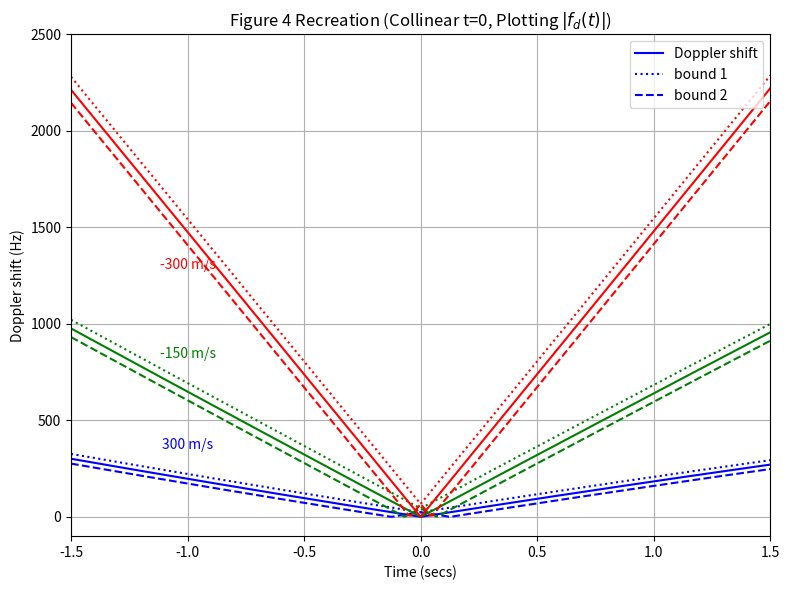

Python code for this plot:
# -*- coding: utf-8 -*-
"""
Generates Figure 4 Recreation from the paper:
"Doppler Analysis of Forward Scattering Radar With Opportunistic Signals From LEO Satellites"
[redacted]
DOI: 10.1109/ACCESS.2022.3214844

NOTE: Plots Absolute Value of FULL calculated Doppler shift |f_d(t)|
and the original, non-offset bounds bound1(t) and bound2(t).
Initial object ground position y_G(0) is adjusted to h*cot(theta0) to ensure
collinearity (z_F=0) at t=0. This setup results in f_d(0)=0.
Legend labels match Fig. 4.
"""

import numpy as np
import matplotlib.pyplot as plt

# 1. Constants & Parameters
R_E = 6.371e6 # Earth radius (m)
G = 6.6743e-11 # Gravitational constant (m^3 kg^-1 s^-2)
M_EARTH = 5.9722e24 # Earth mass (kg)
LAMBDA = 0.01 # Wavelength (m) -> fc = 30 GHz
K = 2 * np.pi / LAMBDA # Wave number (rad/m)
H_SAT = 550e3 # Satellite altitude (m)
H_OBJ = 10e3 # Object altitude (m)
OBJ_A = 20 # Object width (m, in x direction)
OBJ_B = 40 # Object length (m, in yG direction)
THETA_0_DEG = 65 # Initial elevation angle (degrees)
THETA_0_RAD = np.deg2rad(THETA_0_DEG)
# Speeds for Figure 4
SPEEDS = [300, -150, -300]

# 2. Time vector
t = np.linspace(-1.5, 1.5, 301) # Time vector (secs)
idx_t0 = np.argmin(np.abs(t)) # Index for t=0

# --- Helper Functions ---
def calculate_satellite_kinematics(t_vec, h_sat, theta_0_rad):
    """ Calculates satellite position, velocity, and angles over time. """
    r_sat = h_sat + R_E
    T_Sat = 2 * np.pi * np.sqrt(r_sat**3 / (G * M_EARTH))
    d_alpha_dt = 2 * np.pi / T_Sat
    cos_theta0_sq = np.cos(theta_0_rad)**2
    sin_theta0_sq = np.sin(theta_0_rad)**2
    term_inside_sqrt = sin_theta0_sq * (r_sat**2 - R_E**2 * cos_theta0_sq)
    term_inside_sqrt = np.maximum(term_inside_sqrt, 0)
    numerator = R_E * cos_theta0_sq + np.sqrt(term_inside_sqrt)
    alpha_0_arg = np.clip(numerator / r_sat, -1.0, 1.0)
    alpha_0 = np.arccos(alpha_0_arg)
    alpha_t = alpha_0 + d_alpha_dt * t_vec
    cos_alpha_t = np.cos(alpha_t)
    sin_alpha_t = np.sin(alpha_t)
    term1_atan = (r_sat) * sin_alpha_t
    term2_atan = (r_sat) * cos_alpha_t - R_E
    theta_t = np.pi/2 - np.arctan2(term1_atan, term2_atan)
    numerator_dtheta = (r_sat) * R_E * cos_alpha_t - r_sat**2
    denominator_dtheta = r_sat**2 - 2 * r_sat * R_E * cos_alpha_t + R_E**2
    denominator_dtheta = np.where(np.abs(denominator_dtheta) < 1e-9, 1e-9, denominator_dtheta)
    dtheta_dt = (numerator_dtheta / denominator_dtheta) * d_alpha_dt
    yS_t_sq = r_sat**2 + R_E**2 - 2 * r_sat * R_E * cos_alpha_t
    yS_t = np.sqrt(np.maximum(yS_t_sq, 0))
    yS_t_safe = np.where(yS_t < 1e-6, 1e-6, yS_t)
    v_yS_numerator = r_sat * R_E * sin_alpha_t * d_alpha_dt
    v_yS_t = v_yS_numerator / yS_t_safe
    return yS_t, v_yS_t, theta_t, dtheta_dt

def calculate_object_kinematics_ground_collinear_t0(t_vec, speed_yg, h_obj, theta0_rad):
    """
    Calculates object kinematics in ground frame (xG, yG, zG).
    Initial yG(0) is set to h_obj * cot(theta0_rad) to ensure z_F(0)=0.
    """
    if np.abs(np.sin(theta0_rad)) < 1e-9:
        yG_0 = 0
    else:
        yG_0 = h_obj / np.tan(theta0_rad) # h * cot(theta0)

    xG_t = np.zeros_like(t_vec)
    yG_t = yG_0 + speed_yg * t_vec
    zG_t = np.full_like(t_vec, h_obj)
    v_xG_t = np.zeros_like(t_vec)
    v_yG_t = np.full_like(t_vec, speed_yg)
    v_zG_t = np.zeros_like(t_vec)
    return xG_t, yG_t, zG_t, v_xG_t, v_yG_t, v_zG_t

def transform_to_rotational_frame(xG_t, yG_t, zG_t, v_xG_t, v_yG_t, v_zG_t, theta_t, dtheta_dt):
    """ Transforms object kinematics from ground frame to rotational frame. """
    xF_t = xG_t
    cos_theta = np.cos(theta_t)
    sin_theta = np.sin(theta_t)
    yF_t = cos_theta * yG_t + sin_theta * zG_t
    zF_t = -sin_theta * yG_t + cos_theta * zG_t
    v_xF_t = v_xG_t
    term1_vy = cos_theta * v_yG_t + sin_theta * v_zG_t
    term2_vy = (-sin_theta * yG_t + cos_theta * zG_t) * dtheta_dt
    v_yF_t = term1_vy + term2_vy
    term1_vz = -sin_theta * v_yG_t + cos_theta * v_zG_t
    term2_vz = (-cos_theta * yG_t - sin_theta * zG_t) * dtheta_dt
    v_zF_t = term1_vz + term2_vz
    return xF_t, yF_t, zF_t, v_xF_t, v_yF_t, v_zF_t

def calculate_distances(xF_t, yF_t, zF_t, yS_t):
    """ Calculates distances r1 (object-RX) and r2 (object-TX)."""
    r1_t = np.sqrt(xF_t**2 + yF_t**2 + zF_t**2)
    r1_t = np.where(r1_t < 1e-6, 1e-6, r1_t)
    r2_t = np.sqrt(xF_t**2 + (yF_t - yS_t)**2 + zF_t**2)
    r2_t = np.where(r2_t < 1e-6, 1e-6, r2_t)
    return r1_t, r2_t

def calculate_fd(lambda_val, r1_t, r2_t, xF_t, yF_t, zF_t, v_xF_t, v_yF_t, v_zF_t, yS_t, v_yS_t):
    """ Calculates FULL Doppler shift of object centroid using Eq. (11). """
    term1_num = xF_t * v_xF_t + yF_t * v_yF_t + zF_t * v_zF_t
    term1 = np.divide(term1_num, r1_t, out=np.zeros_like(term1_num), where=r1_t!=0)
    term2_num = xF_t * v_xF_t + zF_t * v_zF_t + (yF_t - yS_t) * (v_yF_t - v_yS_t)
    term2 = np.divide(term2_num, r2_t, out=np.zeros_like(term2_num), where=r2_t!=0)
    fd_t = (1 / lambda_val) * (term1 + term2 - v_yS_t)
    fd_t = np.nan_to_num(fd_t, nan=0.0, posinf=0.0, neginf=0.0)
    return fd_t

def calculate_eta(k_val, r1_t, r2_t):
   """ Calculates eta(t) = k * (1/r1 + 1/r2)."""
   eta_t = k_val * (1 / r1_t + 1 / r2_t)
   eta_t = np.nan_to_num(eta_t, nan=0.0, posinf=0.0, neginf=0.0)
   return eta_t

def calculate_fxz(fd_t, eta_t, v_xF_t, v_zF_t, x_prime, z_prime):
  """ Calculates Doppler shift for point (x', z') using Eq. (14) approx."""
  doppler_point = fd_t + (eta_t / (2 * np.pi)) * (x_prime * v_xF_t + z_prime * v_zF_t)
  return doppler_point

def get_object_projection_corners(a, b, theta_t):
    """ Calculates the corners (x', z') of the object's projection. """
    num_times = len(theta_t)
    half_a = a / 2.0
    half_z_proj = (b / 2.0) * np.sin(theta_t)
    corners_time = np.zeros((num_times, 4, 2))
    corners_time[:, 0, 0] = -half_a; corners_time[:, 0, 1] = -half_z_proj
    corners_time[:, 1, 0] = +half_a; corners_time[:, 1, 1] = -half_z_proj
    corners_time[:, 2, 0] = -half_a; corners_time[:, 2, 1] = +half_z_proj
    corners_time[:, 3, 0] = +half_a; corners_time[:, 3, 1] = +half_z_proj
    return corners_time
# --- End Helper Functions ---


# --- Main Calculation Loop ---
plt.figure(figsize=(8, 6))
colors = ['b', 'g', 'r'] # Colors for speeds [300, -150, -300]
lines = []
min_val = float('inf')
max_val = float('-inf')

for i, speed in enumerate(SPEEDS):
    # Calculate satellite kinematics
    yS_t, v_yS_t, theta_t, dtheta_dt = calculate_satellite_kinematics(t, H_SAT, THETA_0_RAD)
    # Calculate object kinematics with ADJUSTED initial yG(0) for collinearity
    xG_t, yG_t, zG_t, v_xG_t, v_yG_t, v_zG_t = calculate_object_kinematics_ground_collinear_t0(
        t, speed, H_OBJ, THETA_0_RAD
    )
    # Transform to rotational frame using STANDARD transform
    xF_t, yF_t, zF_t, v_xF_t, v_yF_t, v_zF_t = transform_to_rotational_frame(
        xG_t, yG_t, zG_t, v_xG_t, v_yG_t, v_zG_t, theta_t, dtheta_dt
    )

    # Calculate distances and FULL Doppler shift fd
    r1_t, r2_t = calculate_distances(xF_t, yF_t, zF_t, yS_t)
    fd_t_full = calculate_fd(LAMBDA, r1_t, r2_t, xF_t, yF_t, zF_t, v_xF_t, v_yF_t, v_zF_t, yS_t, v_yS_t)

    # Calculate eta
    eta_t = calculate_eta(K, r1_t, r2_t)

    # Calculate bounds based on FULL fd_t
    corners_t = get_object_projection_corners(OBJ_A, OBJ_B, theta_t)
    bound1_t_full = np.zeros_like(t)
    bound2_t_full = np.zeros_like(t)

    skip_bounds = np.any(np.isnan(xF_t)) or np.any(np.isnan(v_zF_t)) or \
                  np.any(np.isinf(xF_t)) or np.any(np.isinf(v_zF_t)) or \
                  np.any(np.isnan(fd_t_full)) or np.any(np.isinf(fd_t_full)) or \
                  np.any(np.isnan(eta_t)) or np.any(np.isinf(eta_t))

    if not skip_bounds:
        for j in range(len(t)):
            current_fd = fd_t_full[j]; current_eta = eta_t[j]
            current_vx = v_xF_t[j]; current_vz = v_zF_t[j]
            if np.isnan(current_fd) or np.isinf(current_fd) or \
               np.isnan(current_eta) or np.isinf(current_eta) or \
               np.isnan(current_vz) or np.isinf(current_vz):
                bound1_t_full[j] = np.nan; bound2_t_full[j] = np.nan; continue
            f_corners = []
            for k in range(4):
                x_prime = corners_t[j, k, 0]; z_prime = corners_t[j, k, 1]
                f_corner = calculate_fxz(current_fd, current_eta, current_vx, current_vz, x_prime, z_prime)
                f_corners.append(f_corner)
            f_corners = np.array(f_corners)
            if np.any(np.isnan(f_corners)) or np.any(np.isinf(f_corners)):
                 bound1_t_full[j] = np.nan; bound2_t_full[j] = np.nan
            else:
                 abs_f_corners = np.abs(f_corners) # Use absolute value for bounds calculation
                 bound1_t_full[j] = np.max(abs_f_corners)
                 bound2_t_full[j] = np.min(abs_f_corners)
    else:
         bound1_t_full[:] = np.nan; bound2_t_full[:] = np.nan


    # --- Plotting |fd_full| and FULL Bounds ---
    color = colors[i % len(colors)]
    # Plot absolute value of full fd
    fd_t_full_abs = np.abs(fd_t_full) # <--- APPLY ABSOLUTE VALUE HERE
    line_fd, = plt.plot(t, fd_t_full_abs, color=color, linestyle='-', label='Doppler shift') # Use simple label
    # Plot full bounds (already non-negative)
    line_b1, = plt.plot(t, bound1_t_full, color=color, linestyle=':', label='bound 1') # Use simple label
    line_b2, = plt.plot(t, bound2_t_full, color=color, linestyle='--', label='bound 2') # Use simple label

    # Update min/max for y-limit calculation (use absolute fd)
    current_min = np.nanmin([np.nanmin(a) if np.any(np.isfinite(a)) else float('inf') for a in [fd_t_full_abs, bound1_t_full, bound2_t_full]])
    current_max = np.nanmax([np.nanmax(a) if np.any(np.isfinite(a)) else float('-inf') for a in [fd_t_full_abs, bound1_t_full, bound2_t_full]])
    min_val = np.nanmin([min_val, max(0, current_min)]) # Ensure min >= 0
    max_val = np.nanmax([max_val, current_max])


    # Store one set of lines for the legend
    if i == 0:
        lines.extend([line_fd, line_b1, line_b2])
    # Add text annotation
    time_idx_annot = np.argmin(np.abs(t - (-1.0)))
    valid_y_annot = bound1_t_full[np.isfinite(bound1_t_full)]
    if len(valid_y_annot) > 0:
         y_annot_base = bound1_t_full[time_idx_annot]
         plot_ymin, plot_ymax = -100, 2500 # Use intended plot range
         if np.isfinite(y_annot_base):
             # Adjust annotation based on where the base value lies
             if y_annot_base < (plot_ymax + plot_ymin) / 2 : # Check if point is in lower half
                  annot_y_pos = y_annot_base + (plot_ymax - plot_ymin) * 0.05 # Add offset if low
             else:
                  annot_y_pos = y_annot_base - (plot_ymax - plot_ymin) * 0.1 # Subtract offset if high
         else: # If value at index is NaN, find nearest valid point
             valid_t_indices = np.where(np.isfinite(bound1_t_full))[0]
             if len(valid_t_indices)>0:
                 closest_valid_idx = valid_t_indices[np.argmin(np.abs(t[valid_t_indices] - t[time_idx_annot]))]
                 annot_y_pos = bound1_t_full[closest_valid_idx] + (plot_ymax - plot_ymin) * 0.05
             else: # Fallback if no valid y points exist
                 annot_y_pos = 100
    else: # Fallback if no valid y points exist
         annot_y_pos = 100
    annot_y_pos = np.clip(annot_y_pos, 50, 2450) # Keep annotation within plot bounds

    plt.text(t[time_idx_annot], annot_y_pos , f'{speed} m/s', color=color, ha='center')


# --- Final Plot Formatting ---
plt.xlabel("Time (secs)")
plt.ylabel("Doppler shift (Hz)") # Match Fig 4 label
plt.title("Figure 4 Recreation (Collinear t=0, Plotting $|f_d(t)|$)")
# Create a simplified legend matching Fig 4
legend_labels = ['Doppler shift', 'bound 1', 'bound 2']
plt.legend(handles=lines, labels=legend_labels, loc='upper right')
plt.grid(True)
# Set Y limits matching Figure 4
plt.ylim([-100, 2500])
plt.xlim([-1.5, 1.5])
plt.tight_layout()
plt.show()